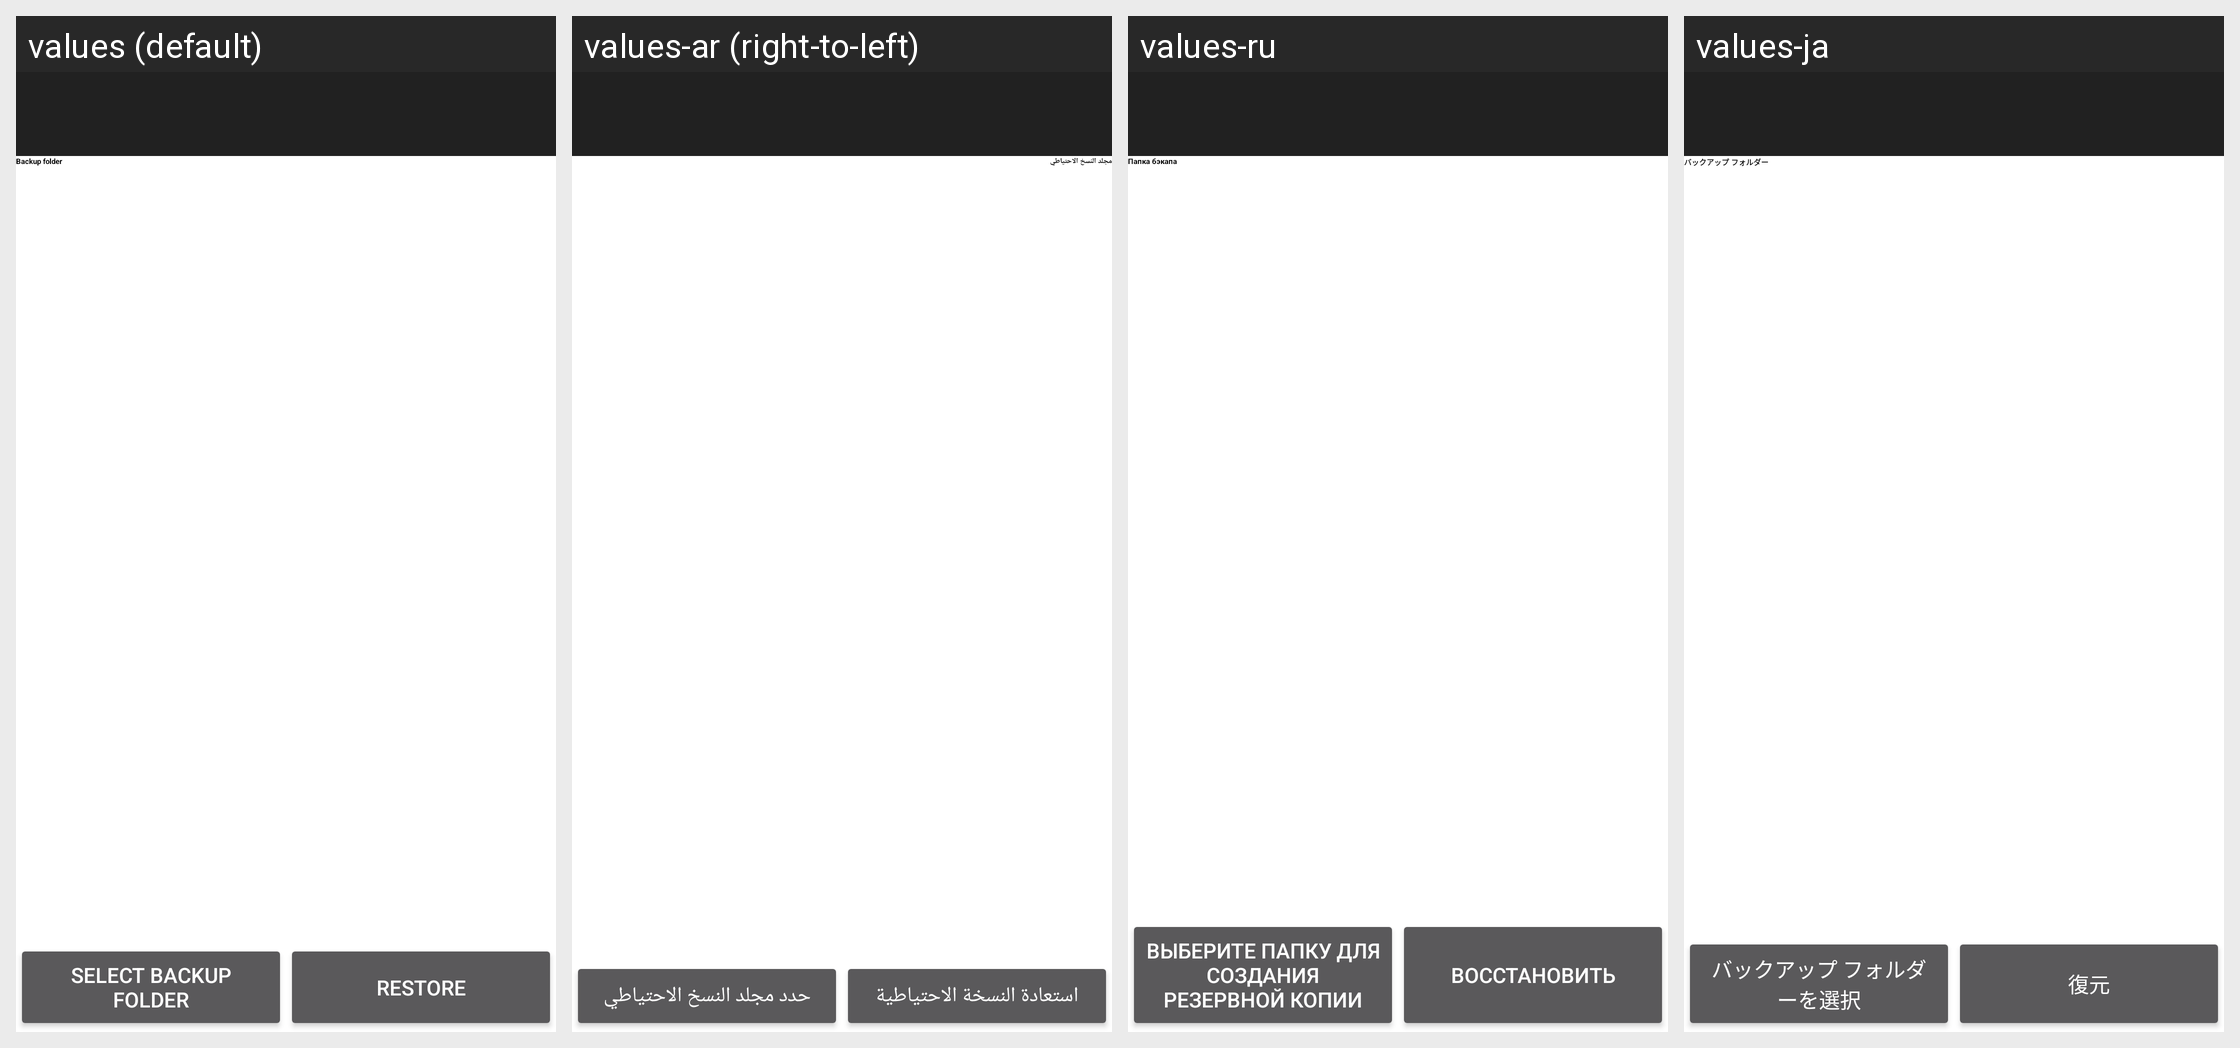

Locale-by-locale string values for the Android screen shown in this grid:
Android screen res/layout/restore.xml rendered under 4 locales, left to right: values (default), values-ar (right-to-left), values-ru, values-ja. Device: Nexus 5 (rendered at 1080×1920; each locale shown at half size, 540×960, under a caption strip naming it); theme Theme.Transparent.
Other locales in the repository, not shown: values-af, values-ca, values-cs, values-da, values-de, values-es, values-fil, values-fr, values-gl, values-in, values-it, values-iw, values-nb, values-nl, values-no, values-pl, values-pt, values-pt-rBR, values-pt-rPT, values-ro, values-si, values-sv, values-tr, values-zh-rCN, values-zh-rTW.
Strings drawn on this screen, with the default value and each locale's value (text and hints the layout hard-codes, and strings that could not be matched under every locale, appear in the picture but are not listed):

label_backup_folder
  values: Backup folder
  values-ar: مجلد النسخ الاحتياطي
  values-ru: Папка бэкапа
  values-ja: バックアップ フォルダー

select_backup_folder
  values: Select backup folder
  values-ar: حدد مجلد النسخ الاحتياطي
  values-ru: Выберите папку для создания резервной копии
  values-ja: バックアップ フォルダーを選択

button_restore
  values: Restore
  values-ar: استعادة النسخة الاحتياطية
  values-ru: Восстановить
  values-ja: 復元
